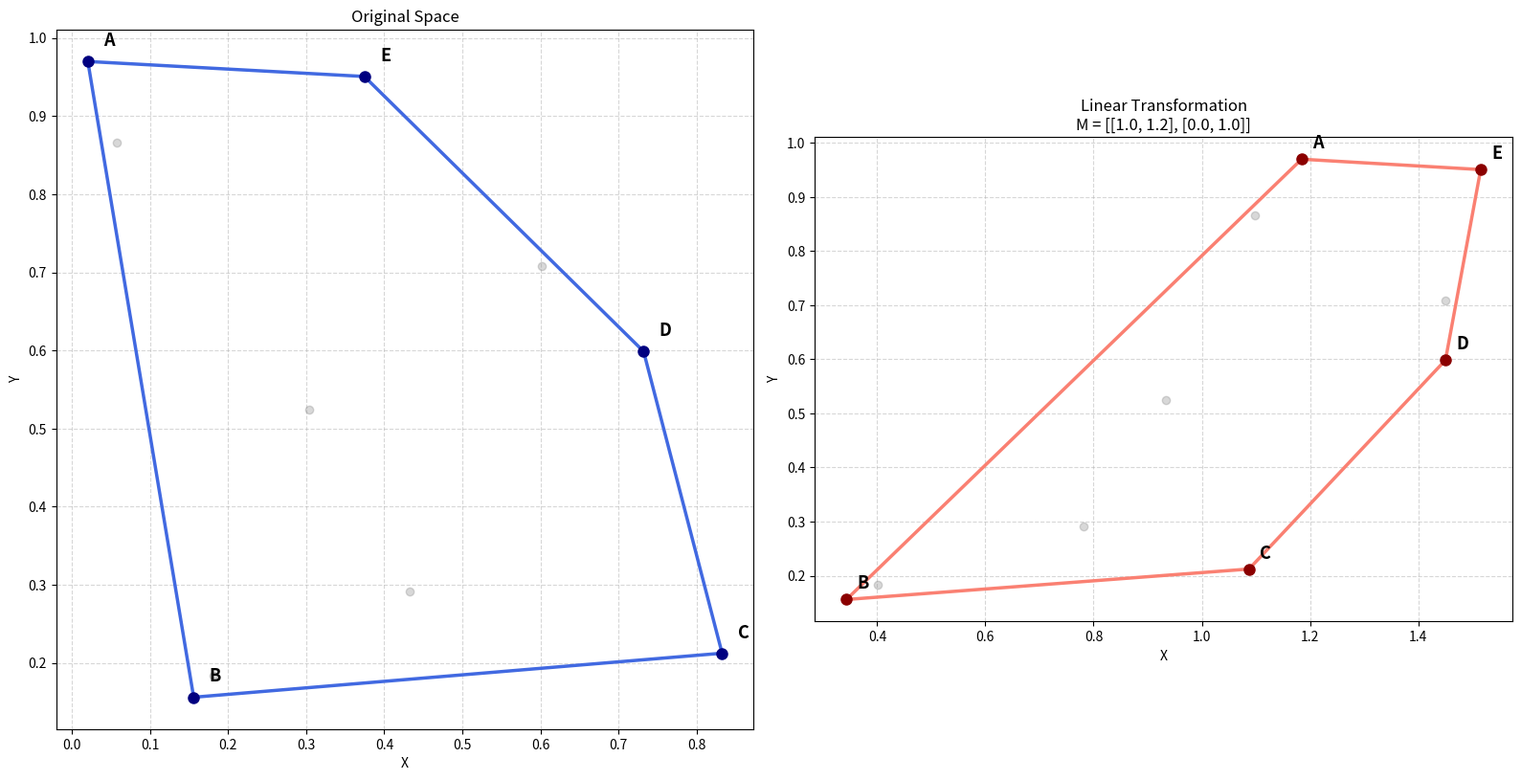

Here is the Python script that generated this plot:
import numpy as np
import matplotlib.pyplot as plt
from scipy.spatial import ConvexHull
import string

# --- INPUT: Matrix Transformation ---
# Define your 2x2 Linear Transformation Matrix here:
# (e.g., Rotation by approx 45 deg)
# M = np.array([[0.7, -0.7],
#               [0.7,  0.7]])

# Example: A Shear Matrix
M = np.array([[1.0, 1.2],
              [0.0, 1.0]])

# General settings
N_POINTS = 10
SEED = 42

# 1. Generate and Analyze Original Points
np.random.seed(SEED)
points_orig = np.random.rand(N_POINTS, 2)
hull_orig = ConvexHull(points_orig)
indices_orig = hull_orig.vertices # Sorted counter-clockwise indices

# 2. Apply Linear Transformation
# Points are (N, 2). Transform is M @ Vector.
# Matrix mult requires (2, 2) @ (2, N), then transpose back.
points_trans = (M @ points_orig.T).T

# 3. Analyze Transformed Points
hull_trans = ConvexHull(points_trans)
indices_trans = hull_trans.vertices # Sorted order might change

# --- Mapping Identity (The Labeling Strategy) ---
# We map the data point indices of the ORIGINAL hull to alphabetical labels (A, B, C...)
letters = string.ascii_uppercase
# Create a fixed identity dictionary: e.g., points_orig[5] is 'A'
identity_map = {idx: letters[i] for i, idx in enumerate(indices_orig)}

# --- 4. Plotting Function ---
def draw_hull_plot(ax, pts, hull_indices, title, color_scheme):
    # Plot all points in background
    ax.plot(pts[:, 0], pts[:, 1], 'o', color='gray', alpha=0.3)

    # Draw Hull Boundary (closed loop)
    n_hull = len(hull_indices)
    for i in range(n_hull):
        p1 = pts[hull_indices[i]]
        p2 = pts[hull_indices[(i + 1) % n_hull]]
        ax.plot([p1[0], p2[0]], [p1[1], p2[1]], color=color_scheme['edge'], lw=2.5)

    # Plot & Label Hull Vertices by ID
    for idx in hull_indices:
        pt = pts[idx]
        # Retrieve the canonical alphabetical label assigned to this point index
        label = identity_map[idx]
        
        ax.plot(pt[0], pt[1], 'o', color=color_scheme['pt'], markersize=8)
        
        # Apply offset for readability
        ax.text(pt[0] + 0.02, pt[1] + 0.02, label, 
                fontsize=13, fontweight='bold', color='black')

    ax.set_title(title)
    ax.set_xlabel('X')
    ax.set_ylabel('Y')
    ax.grid(True, linestyle='--', alpha=0.5)
    ax.set_aspect('equal', adjustable='box') # Preserve geometry

# --- 5. Visualization Setup ---
fig, (ax1, ax2) = plt.subplots(1, 2, figsize=(16, 8))

# Define colors
colors_orig = {'pt': 'navy', 'edge': 'royalblue'}
colors_trans = {'pt': 'darkred', 'edge': 'salmon'}

# Plot 1: Original Space
draw_hull_plot(ax1, points_orig, indices_orig, 
               "Original Space", colors_orig)

# Plot 2: Transformed Space
matrix_str = f"M = [[{M[0,0]:.1f}, {M[0,1]:.1f}], [{M[1,0]:.1f}, {M[1,1]:.1f}]]"
draw_hull_plot(ax2, points_trans, indices_trans, 
               f"Linear Transformation\n{matrix_str}", colors_trans)

plt.tight_layout()
plt.show()
